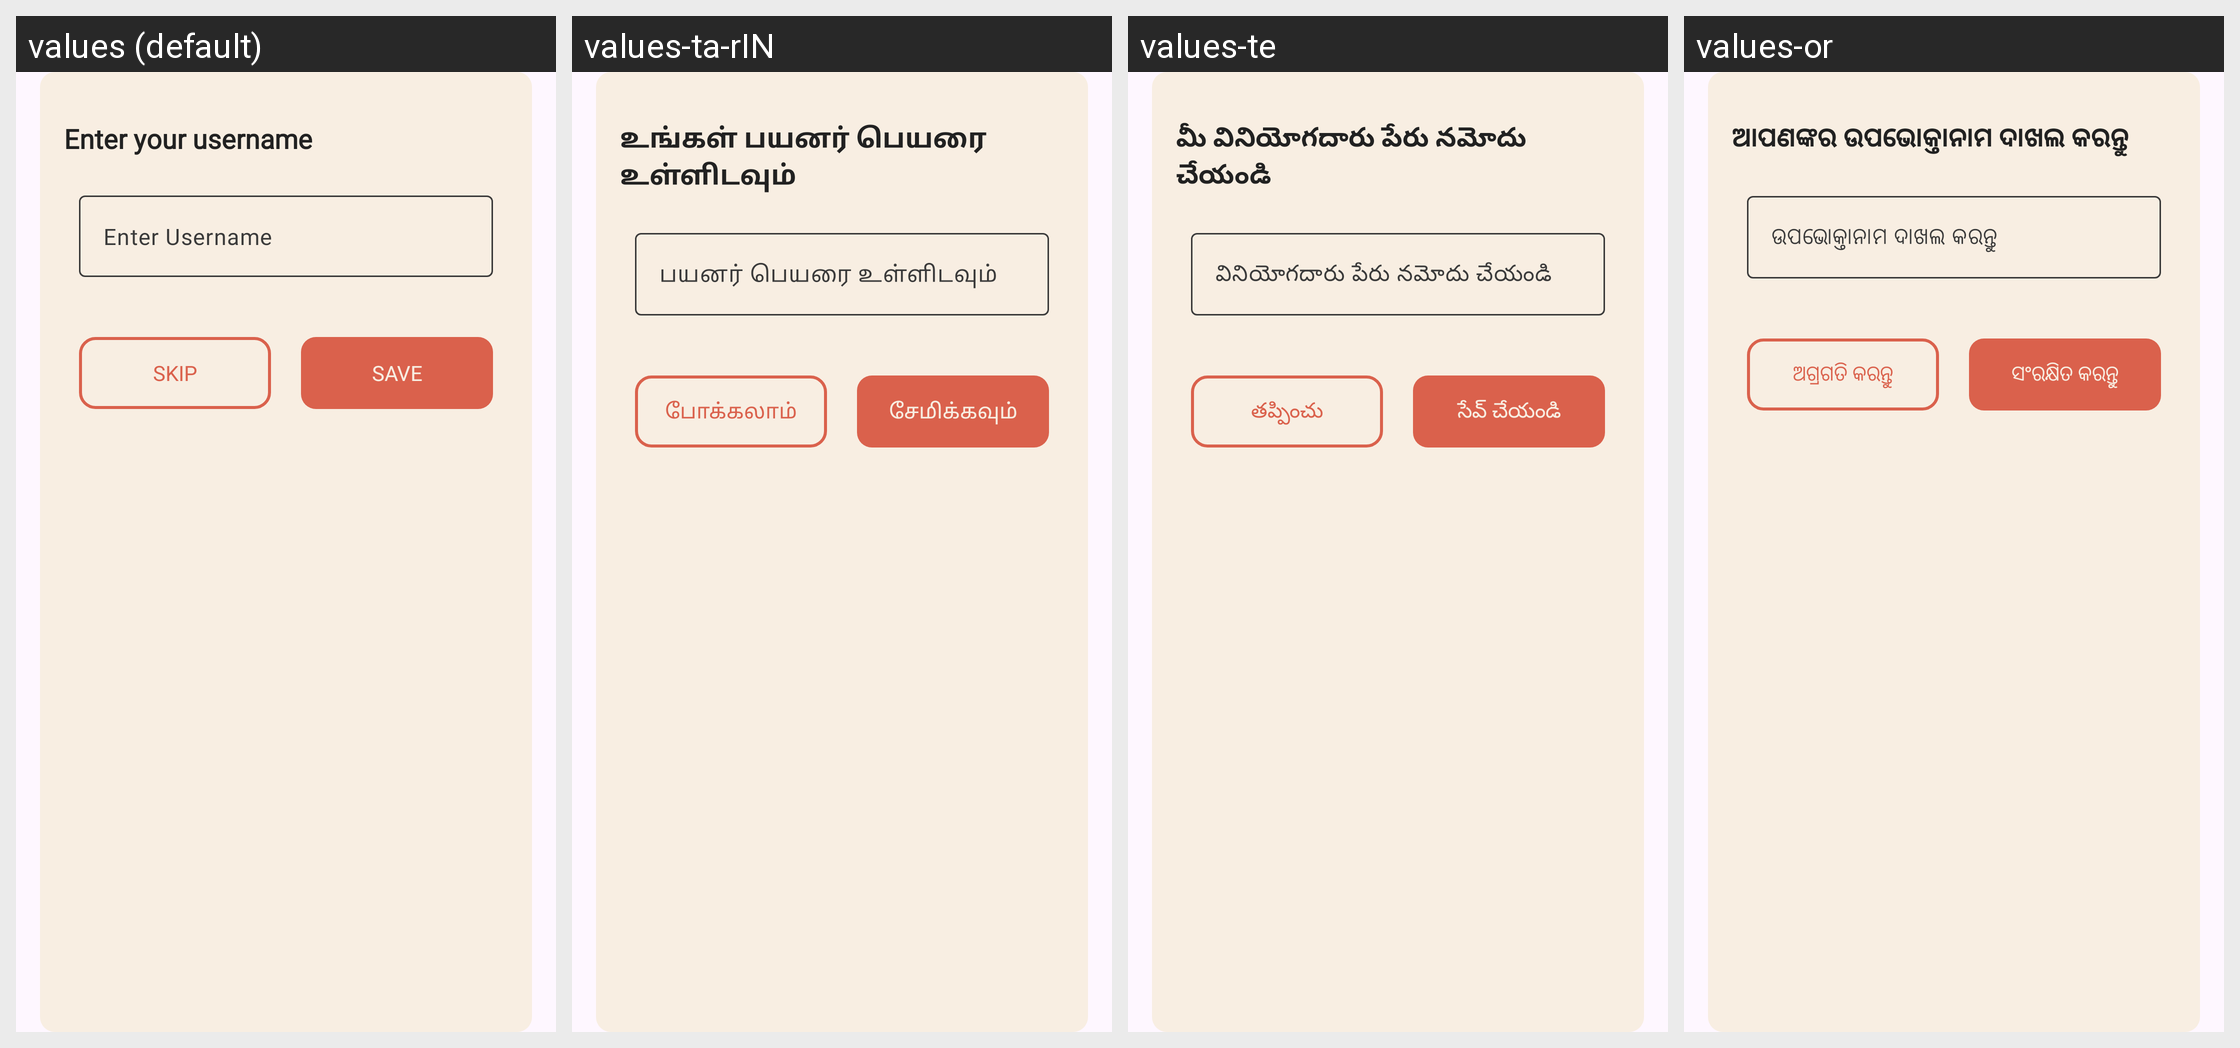

This grid shows one Android layout under several languages. Give, for every string resource on the screen, its name, the default text and each shown locale's text.
Android screen res/layout/entere_username_dialog.xml rendered under 4 locales, left to right: values (default), values-ta-rIN, values-te, values-or. Device: Nexus 5 (rendered at 1080×1920; each locale shown at half size, 540×960, under a caption strip naming it); theme Theme.PasswordManager.
Other locales in the repository, not shown: values-bn-rIN, values-gu, values-hi, values-mr, values-ru.
Strings drawn on this screen, with the default value and each locale's value (text and hints the layout hard-codes, and strings that could not be matched under every locale, appear in the picture but are not listed):

enter_your_username
  values: Enter your username
  values-ta-rIN: உங்கள் பயனர் பெயரை உள்ளிடவும்
  values-te: మీ వినియోగదారు పేరు నమోదు చేయండి
  values-or: ଆପଣଙ୍କର ଉପଭୋକ୍ତାନାମ ଦାଖଲ କରନ୍ତୁ

enter_username
  values: Enter Username
  values-ta-rIN: பயனர் பெயரை உள்ளிடவும்
  values-te: వినియోగదారు పేరు నమోదు చేయండి
  values-or: ଉପଭୋକ୍ତାନାମ ଦାଖଲ କରନ୍ତୁ

skip
  values: Skip
  values-ta-rIN: போக்கலாம்
  values-te: తప్పించు
  values-or: ଅଗ୍ରଗତି କରନ୍ତୁ

save
  values: Save
  values-ta-rIN: சேமிக்கவும்
  values-te: సేవ్ చేయండి
  values-or: ସଂରକ୍ଷିତ କରନ୍ତୁ
